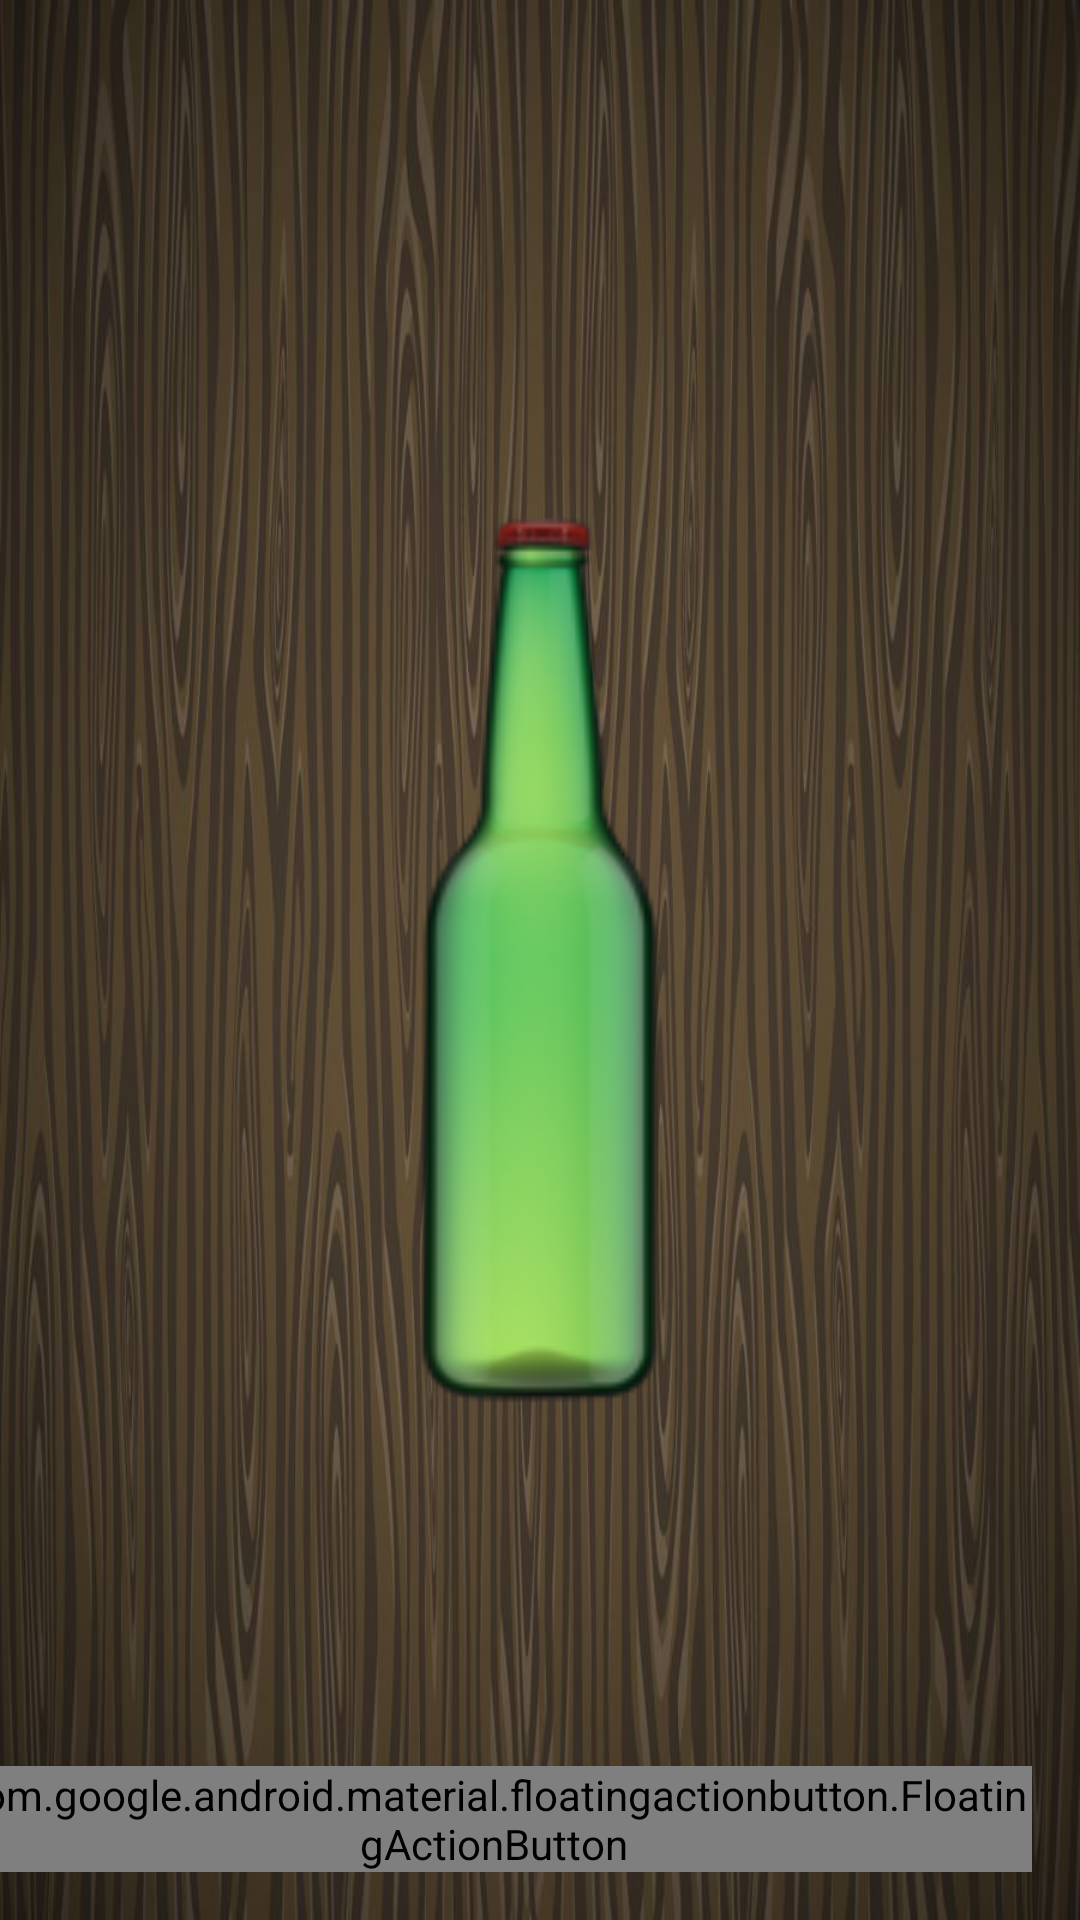

Layout XML and referenced resources for this Android screen:
<!-- AndroidManifest.xml: application theme AppTheme -->
<!-- res/layout/activity_main.xml -->
<?xml version="1.0" encoding="utf-8"?>
<androidx.constraintlayout.widget.ConstraintLayout xmlns:android="http://schemas.android.com/apk/res/android"
    xmlns:app="http://schemas.android.com/apk/res-auto"
    xmlns:tools="http://schemas.android.com/tools"
    android:layout_width="match_parent"
    android:layout_height="match_parent"
    android:background="@drawable/bg1"
    tools:context=".MainActivity">

    <ImageView
        android:id="@+id/bottle"
        android:layout_width="300dp"
        android:layout_height="300dp"
        android:layout_centerInParent="true"
        android:onClick="spinBottle"
        android:src="@drawable/bottle1"
        app:layout_constraintBottom_toBottomOf="parent"
        app:layout_constraintEnd_toEndOf="parent"
        app:layout_constraintStart_toStartOf="parent"
        app:layout_constraintTop_toTopOf="parent" />

    <com.google.android.material.floatingactionbutton.FloatingActionButton
        android:id="@+id/floating_action_button"
        style="@style/Widget.MaterialComponents.FloatingActionButton"
        android:layout_width="wrap_content"
        android:layout_height="wrap_content"
        android:layout_gravity="bottom|right"
        android:layout_margin="16dp"
        app:layout_constraintBottom_toBottomOf="parent"
        android:onClick="customTask"

        app:layout_constraintEnd_toEndOf="parent"
        app:srcCompat="@drawable/ic_note_add_black_24dp" />




</androidx.constraintlayout.widget.ConstraintLayout>
<!-- resources referenced by this layout -->
<resources>
  <!-- drawable bg1: png bitmap (drawable-v24, 63725 bytes) -->
  <!-- drawable bottle1: png bitmap (drawable, 11602 bytes) -->
  <style name="AppTheme" parent="Theme.AppCompat.Light.DarkActionBar">
          
          <item name="colorPrimary">@color/colorPrimary</item>
          <item name="colorPrimaryDark">@color/colorPrimaryDark</item>
          <item name="colorAccent">@color/colorAccent</item>
      </style>
  <color name="colorPrimary">#000000</color>
  <color name="colorPrimaryDark" />
  <color name="colorAccent">#D81B60</color>
</resources>
